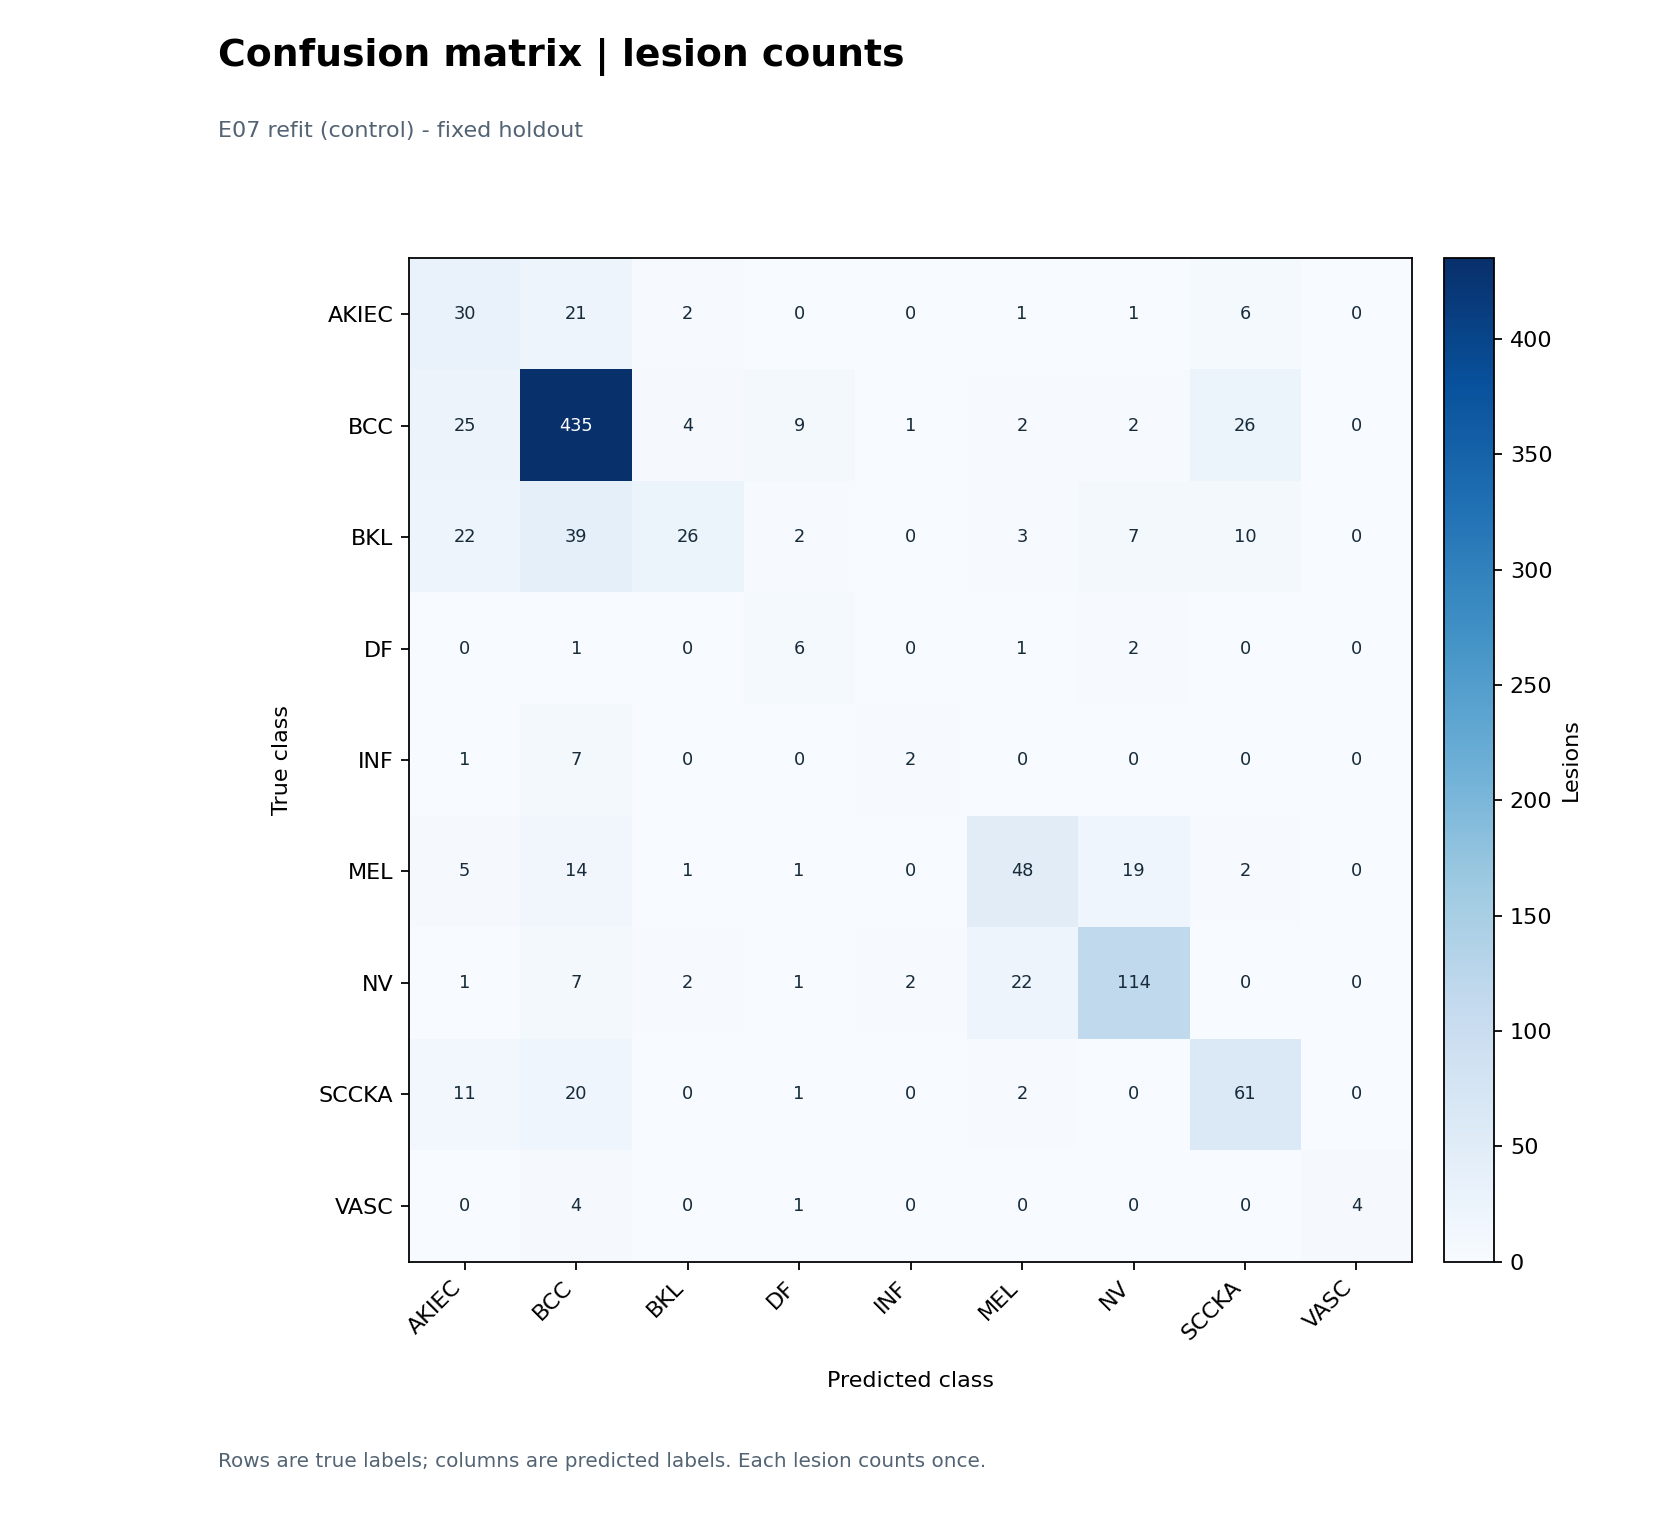

The file beside this chart, header and first rows:
true_class, AKIEC, BCC, BKL, DF, INF, MEL, NV, SCCKA, VASC
AKIEC, 30, 21, 2, 0, 0, 1, 1, 6, 0
BCC, 25, 435, 4, 9, 1, 2, 2, 26, 0
BKL, 22, 39, 26, 2, 0, 3, 7, 10, 0
DF, 0, 1, 0, 6, 0, 1, 2, 0, 0
INF, 1, 7, 0, 0, 2, 0, 0, 0, 0
MEL, 5, 14, 1, 1, 0, 48, 19, 2, 0
NV, 1, 7, 2, 1, 2, 22, 114, 0, 0
SCCKA, 11, 20, 0, 1, 0, 2, 0, 61, 0
VASC, 0, 4, 0, 1, 0, 0, 0, 0, 4
